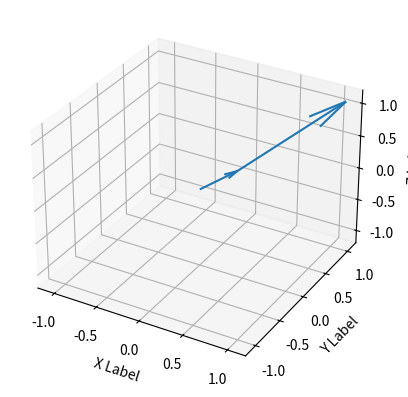

Generate this figure with matplotlib:
# import modules
from random import uniform as rd
import matplotlib.pyplot as plt



# test inputs
fig = plt.figure()
ax = fig.add_subplot(projection='3d')
ax.set_xlabel('X Label')
ax.set_ylabel('Y Label')
ax.set_zlabel('Z Label')

    # let these values be the tilt in radians (since I don't have the strength)    
IMU_0 = [rd(0,3.14), rd(0,3.14), rd(0,3.14)]
IMU_1 = [rd(0,3.14), rd(0,3.14), rd(0,3.14)]
IMU_2 = [rd(0,3.14), rd(0,3.14), rd(0,3.14)]
IMU_3 = [rd(0,3.14), rd(0,3.14), rd(0,3.14)]
IMU_4 = [rd(0,3.14), rd(0,3.14), rd(0,3.14)]
IMU_5 = [rd(0,3.14), rd(0,3.14), rd(0,3.14)]

DIST_0_1 = rd(0, 0.4)
DIST_1_2 = rd(0, 0.4)
DIST_2_3 = rd(0, 0.4)
DIST_3_4 = rd(0, 0.4)
DIST_4_5 = rd(0, 0.4)

start = [0,0,0]
trans_0 = []
trans_1 = []
trans_2 = []
for i in IMU_0:
    n_0 = i * DIST_0_1
    trans_0.append(n_0)

for j in IMU_1:
    n_1 = (j * DIST_1_2) + trans_0[IMU_1.index(j)]
    trans_1.append(n_1)

    
ax.quiver(start[0], start[1], start[2], trans_0[0], trans_0[1], trans_0[2])
ax.quiver(trans_0[0], trans_0[1], trans_0[2], trans_1[0], trans_1[1], trans_1[2])
num = 0.6 * 2
ax.set_xlim([-num, num])
ax.set_ylim([-num, num])
ax.set_zlim([-num, num])
plt.show()



# cleaning up inputs
    # read in the imu data that is extracted from the serial
    # sort it by naming each of the sensors putting them in lists such that:
        # IMU_0 = [{acceleration_x}, {acceleration_y}, {acceleration_z}, {tilt_x}, {tilt_y}, {tilt_z}]
    # input the distances between each of the sensors
        # distance_0 (distance between IMU_0 and IMU_1 -- to be placed into a tuple) = ({adjacent/vertical distance}, {angle (on the XZ plane)})
        # for this distance measurement, I can improve the quality of the taken measurements
    # forward kinematics calculation (do this statically) + demonstration
        # calculate 